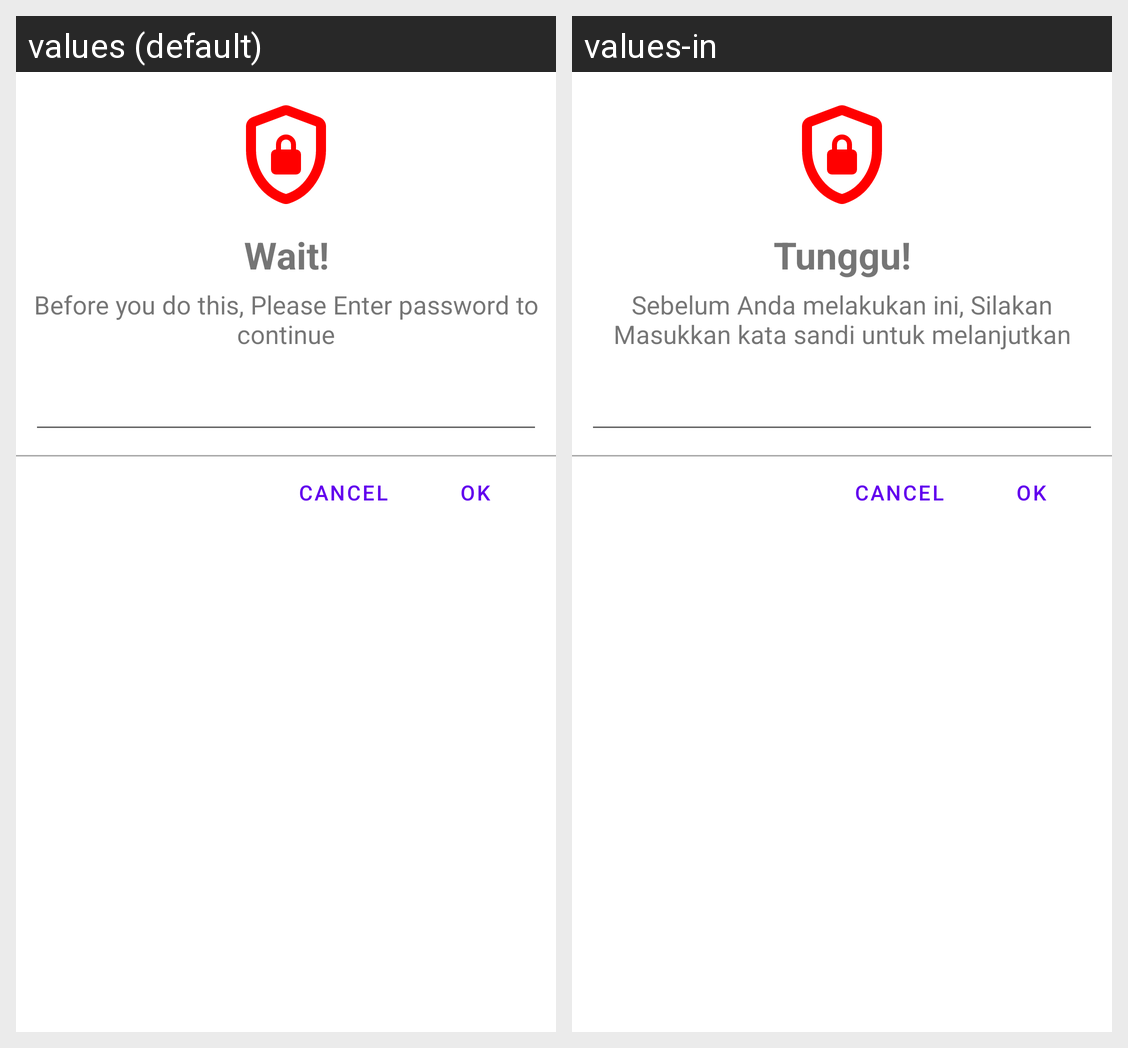

The same Android screen rendered under two of its app's locales, left to right. List the strings drawn on it with the default value and each locale's translation.
Android screen res/layout/pass.xml rendered under 2 locales, left to right: values (default), values-in. Device: Nexus 5 (rendered at 1080×1920; each locale shown at half size, 540×960, under a caption strip naming it); theme Theme.MaterialComponents.DayNight.NoActionBar.
Strings drawn on this screen, with the default value and each locale's value (text and hints the layout hard-codes, and strings that could not be matched under every locale, appear in the picture but are not listed):

Security_Promt_Title
  values: Wait!
  values-in: Tunggu!

Security_Promt_Desc
  values: Before you do this, Please Enter password to continue
  values-in: Sebelum Anda melakukan ini, Silakan Masukkan kata sandi untuk melanjutkan
